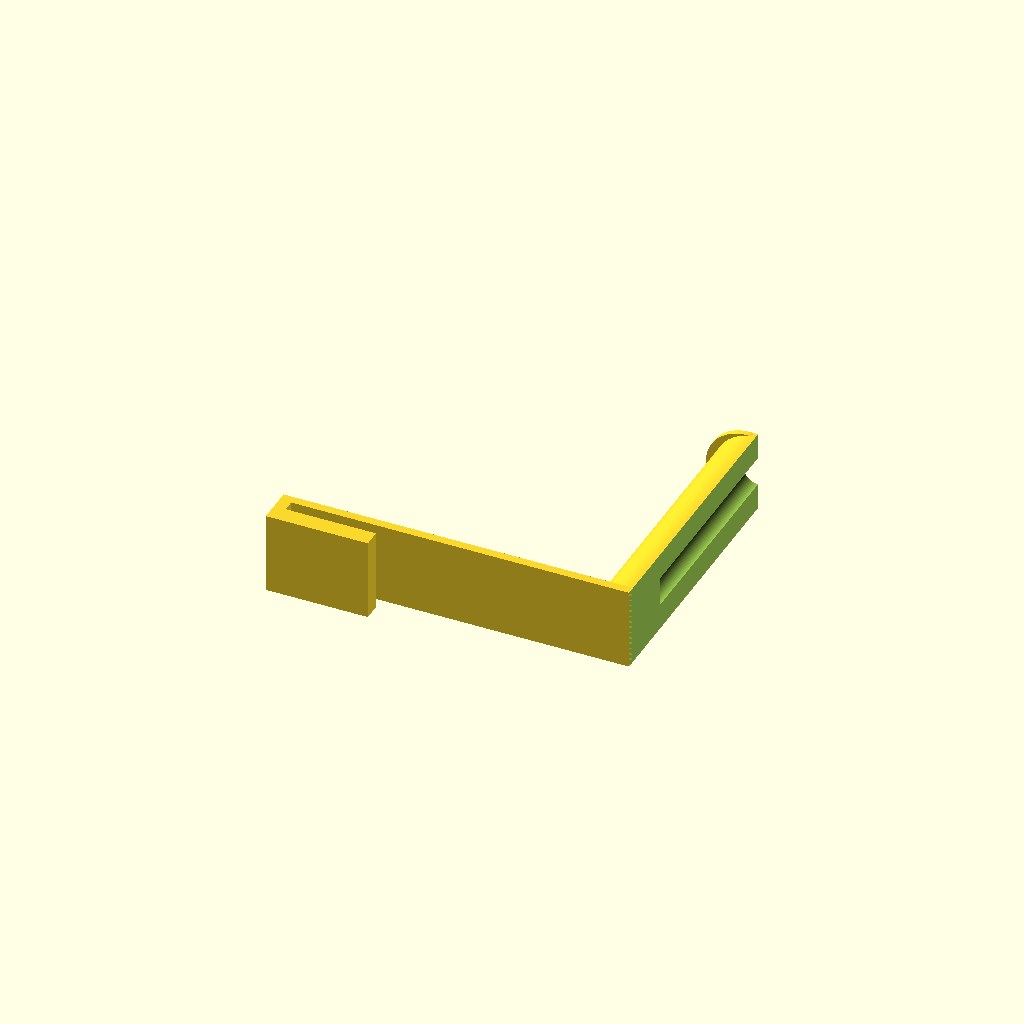
Cell 1 — every parameter at its default value.
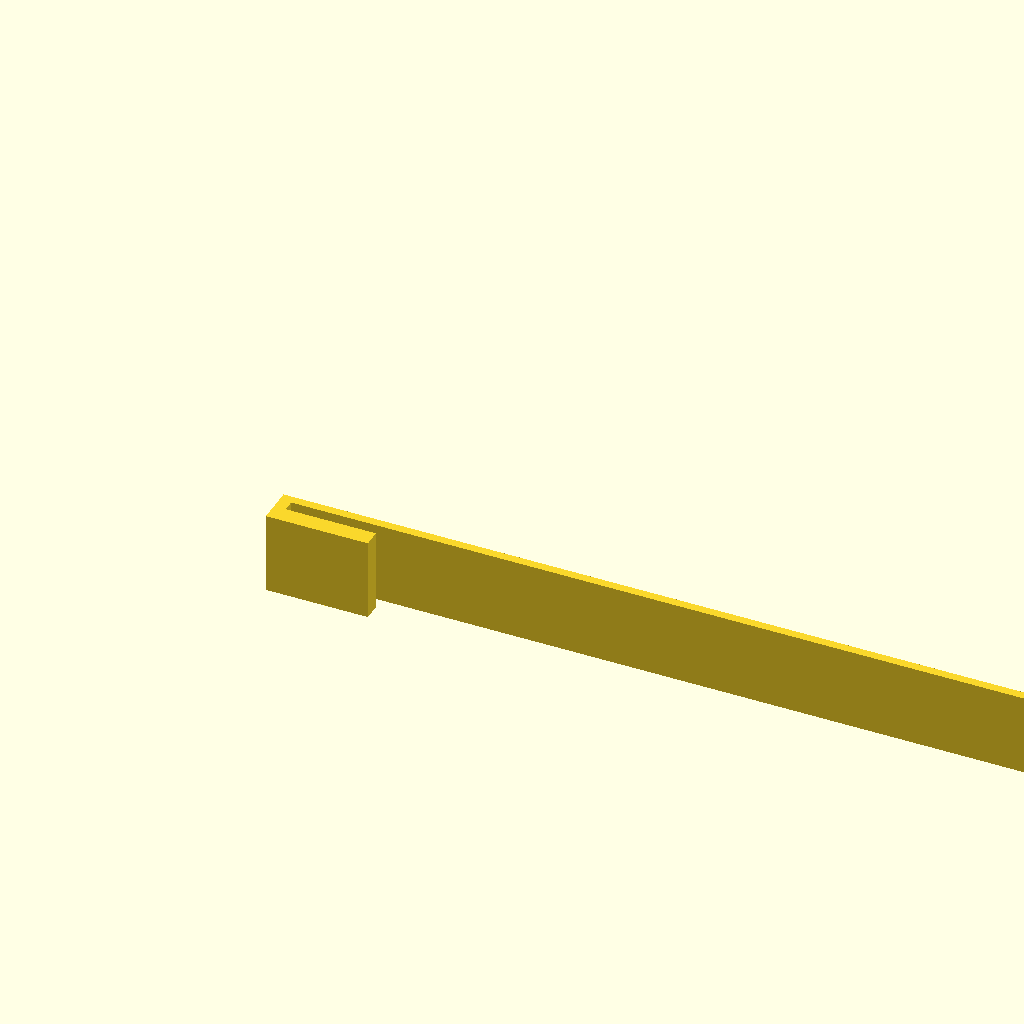
Cell 2: the same model with height = 350.
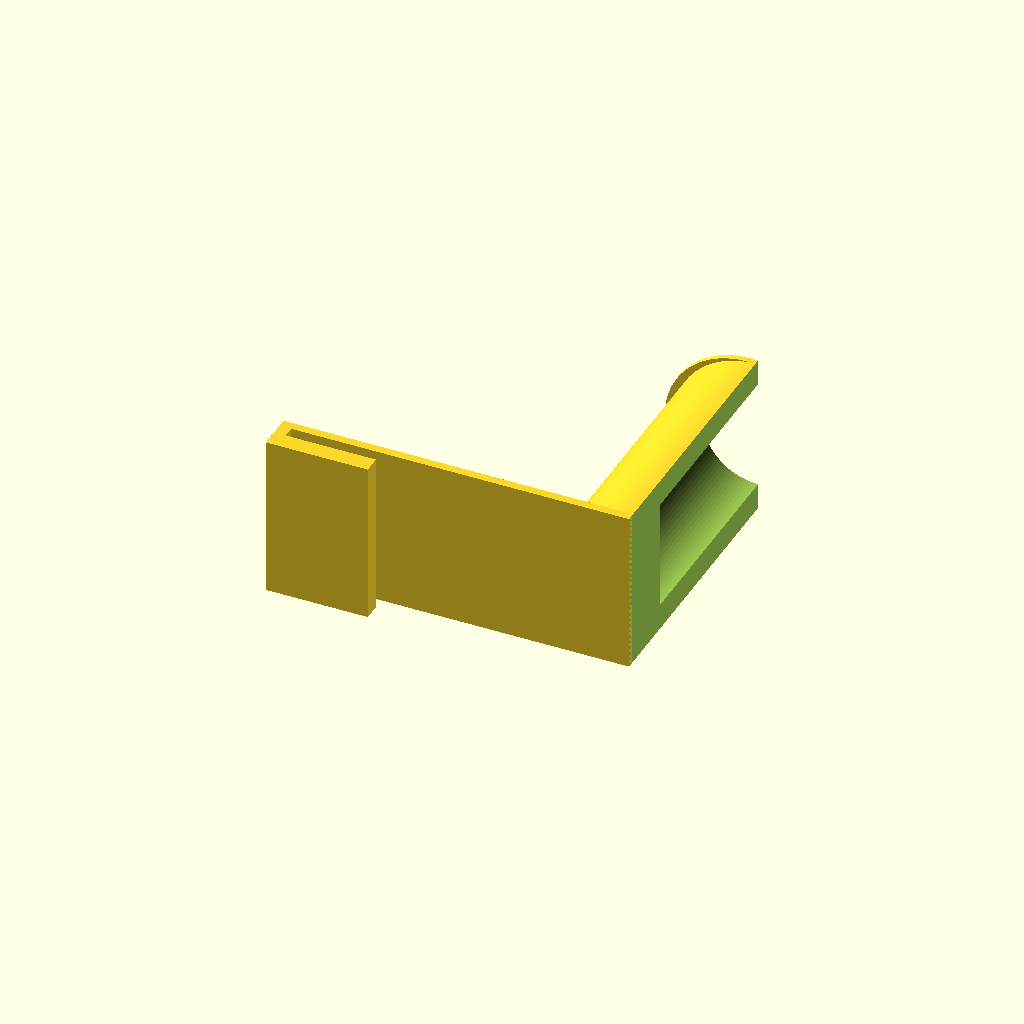
Cell 3 — d set to 56, the other parameters unchanged.
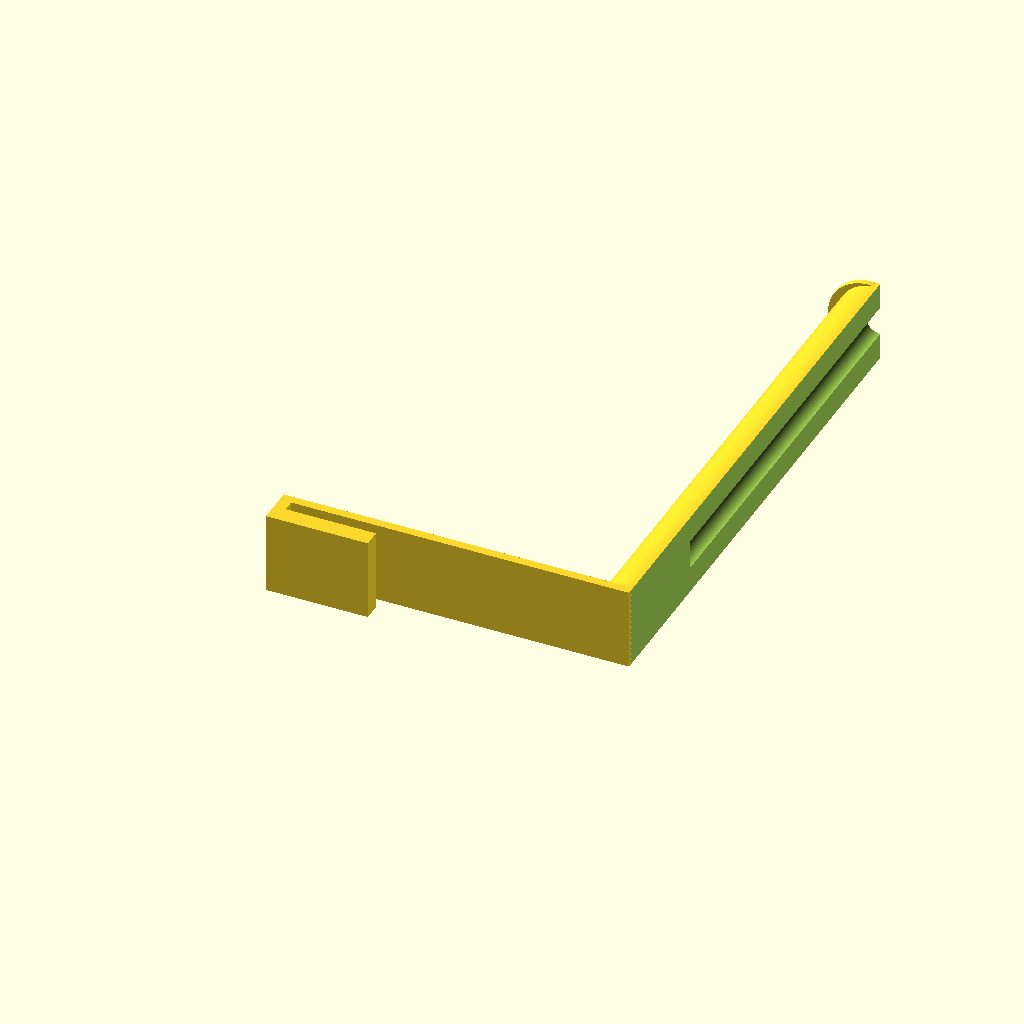
Cell 4 — l set to 180, the other parameters unchanged.
All cells are drawn from one camera (rotation 55°, 0°, 25°, orthographic, colour scheme Cornfield), so only the parameter changes between them.
The OpenSCAD source (inputs/thingiverse/files/thing-1021354/z18-spool-holder.scad):
// diameter of the rod
d=28;
// length of the rod
l=90;
// height of the rod
height=120; // [35:350]

difference() {
	union() {
		cube([35,6,d]);
		cube([4,13,d]);
		translate([0,10,0]) {
			cube([height,3,d]);
		}
		difference() {
			union() {
				translate([height,12,d/2]) {
					rotate([-90,0,0]) {
						cylinder(r=d/2, h=l+1+2, $fn=100);
					}
				}
				translate([height-3,12+1+l,d/2]) {
					rotate([-90,0,0]) {
						cylinder(r=d/2, h=2, $fn=100);
					}
				}
			}
			translate([height,10+l/4,d/2]) {
				rotate([-90,0,0]) {
					cylinder(r=d/2-9, h=l+1+2+10, $fn=100);
				}
			}
		}
	}
	translate([height,0,-1]) {
		cube([d/2+1,l+12+1+2+1,d+2]);
	}
}
Parameter table extracted from the source (name, type, default, range or options):
d: number, default 28
l: number, default 90
height: number, default 120, range 35 to 350
